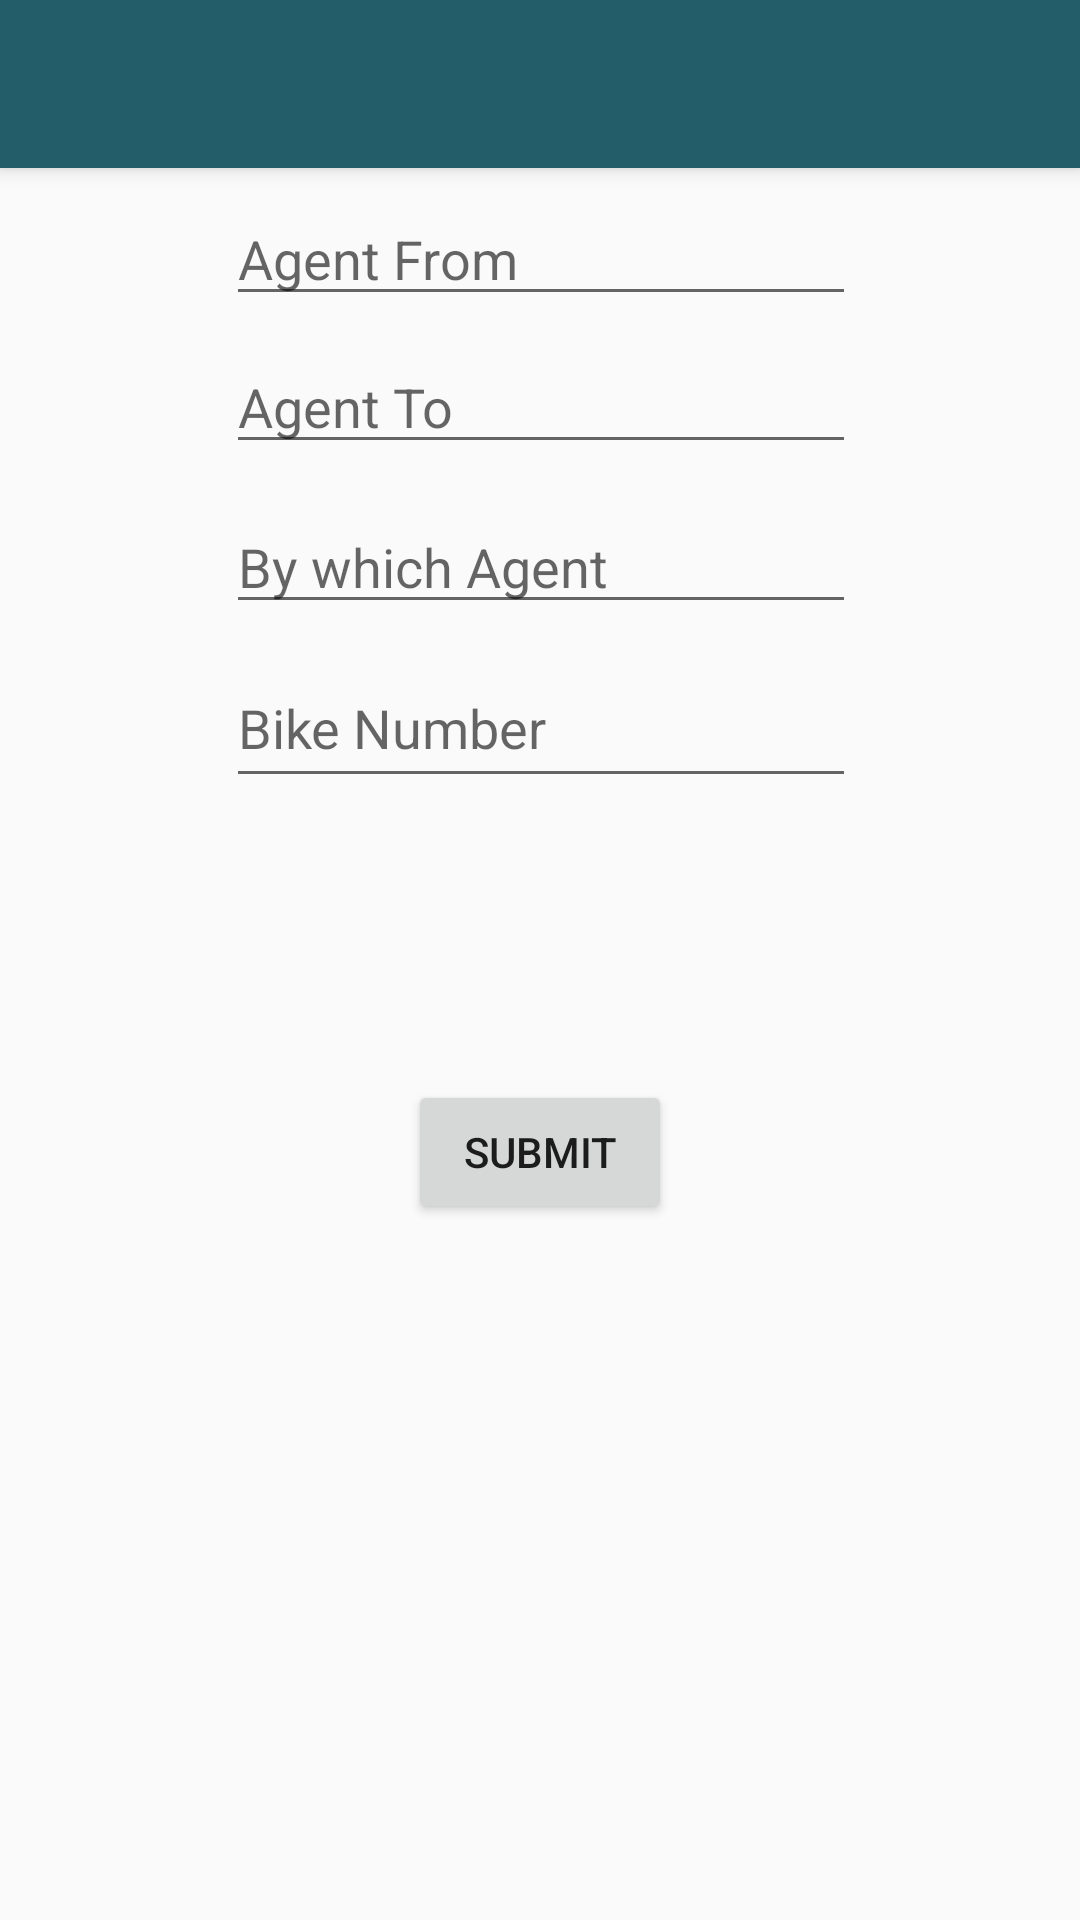

Layout XML and referenced resources for this Android screen:
<!-- AndroidManifest.xml: application theme Theme.AppCompat.Light.NoActionBar -->
<!-- res/layout/activity_bike_balancing.xml -->
<?xml version="1.0" encoding="utf-8"?>
<android.support.constraint.ConstraintLayout xmlns:android="http://schemas.android.com/apk/res/android"
    xmlns:app="http://schemas.android.com/apk/res-auto"
    xmlns:tools="http://schemas.android.com/tools"
    android:layout_width="match_parent"
    android:layout_height="match_parent"
    tools:context=".bikeBalancing">

    <include layout="@layout/apptoolbar"
        android:id="@+id/balancingtool"/>

    <EditText
        android:id="@+id/editTextfrom"
        android:layout_width="wrap_content"
        android:layout_height="wrap_content"
        android:layout_marginEnd="8dp"
        android:layout_marginStart="8dp"
        android:layout_marginTop="64dp"
        android:ems="10"
        android:hint="@string/agentfrom"
        android:inputType="number"
        app:layout_constraintEnd_toEndOf="parent"
        app:layout_constraintHorizontal_bias="0.503"
        app:layout_constraintStart_toStartOf="parent"
        app:layout_constraintTop_toTopOf="parent" />

    <EditText
        android:id="@+id/editTextto"
        android:layout_width="wrap_content"
        android:layout_height="wrap_content"
        android:layout_marginEnd="8dp"
        android:layout_marginStart="8dp"
        android:layout_marginTop="8dp"
        android:ems="10"
        android:hint="@string/agentto"
        android:inputType="number"
        app:layout_constraintEnd_toEndOf="parent"
        app:layout_constraintHorizontal_bias="0.503"
        app:layout_constraintStart_toStartOf="parent"
        app:layout_constraintTop_toBottomOf="@+id/editTextfrom" />

    <EditText
        android:id="@+id/editTextby"
        android:layout_width="wrap_content"
        android:layout_height="wrap_content"
        android:layout_marginEnd="8dp"
        android:layout_marginStart="8dp"
        android:layout_marginTop="12dp"
        android:ems="10"
        android:hint="@string/bywhichagent"
        android:inputType="number"
        app:layout_constraintEnd_toEndOf="parent"
        app:layout_constraintHorizontal_bias="0.503"
        app:layout_constraintStart_toStartOf="parent"
        app:layout_constraintTop_toBottomOf="@+id/editTextto" />

    <Button
        android:id="@+id/button"
        android:layout_width="wrap_content"
        android:layout_height="wrap_content"
        android:layout_marginBottom="232dp"
        android:layout_marginEnd="8dp"
        android:layout_marginStart="8dp"
        android:text="@string/submit"
       android:onClick="balance"
        app:layout_constraintBottom_toBottomOf="parent"
        app:layout_constraintEnd_toEndOf="parent"
        app:layout_constraintStart_toStartOf="parent" />

    <EditText
        android:id="@+id/editTextbikebal"
        android:layout_width="wrap_content"
        android:layout_height="50dp"
        android:layout_marginBottom="8dp"
        android:layout_marginEnd="8dp"
        android:layout_marginStart="8dp"
        android:layout_marginTop="8dp"
        android:ems="10"
        android:hint="@string/bikenumber"
        android:inputType="textPersonName"
        app:layout_constraintBottom_toTopOf="@+id/button"
        app:layout_constraintEnd_toEndOf="parent"
        app:layout_constraintHorizontal_bias="0.503"
        app:layout_constraintStart_toStartOf="parent"
        app:layout_constraintTop_toBottomOf="@+id/editTextby"
        app:layout_constraintVertical_bias="0.0" />

    <ProgressBar
        android:id="@+id/progressBar44"
        style="?android:attr/progressBarStyleHorizontal"
        android:layout_width="126dp"
        android:layout_height="107dp"
        android:layout_centerHorizontal="true"
        android:indeterminate="false"
        android:max="100"
        android:progressDrawable="@drawable/circle"
        android:visibility="invisible"
        app:layout_constraintBottom_toBottomOf="parent"
        app:layout_constraintEnd_toEndOf="parent"
        app:layout_constraintHorizontal_bias="0.502"
        app:layout_constraintStart_toStartOf="parent"
        app:layout_constraintTop_toTopOf="parent"
        app:layout_constraintVertical_bias="0.573" />
</android.support.constraint.ConstraintLayout>
<!-- res/layout/apptoolbar.xml (included above) -->
<?xml version="1.0" encoding="utf-8"?>
<android.support.v7.widget.Toolbar xmlns:android="http://schemas.android.com/apk/res/android"
    android:layout_width="match_parent"
    android:layout_height="wrap_content"
    xmlns:app="http://schemas.android.com/apk/res-auto"
    android:background="#235d69"
    android:elevation="4dp"
    app:titleTextColor="#ffffff"
    app:subtitleTextColor="#ffffff">

</android.support.v7.widget.Toolbar>
<!-- resources referenced by this layout -->
<resources>
  <!-- drawable circle (drawable) -->
  <?xml version="1.0" encoding="utf-8"?>
  <layer-list xmlns:android="http://schemas.android.com/apk/res/android"
      android:fromDegrees="270"
      android:pivotX="50%"
      android:pivotY="50%"
      android:toDegrees="270">
      
      
      
      
      
      
      
      
      
      
  
      
      <item android:id="@android:id/progress">
          <rotate
              android:fromDegrees="270"
              android:toDegrees="270">
              <shape
                  android:innerRadiusRatio="3"
                  android:shape="ring"
                  android:angle="0"
                  android:type="sweep"
                  android:thicknessRatio="50.0">
                  <solid android:color="#00ffff"/>
              </shape>
          </rotate>
      </item>
  </layer-list>
  <string name="agentfrom">Agent From</string>
  <string name="agentto">Agent To</string>
  <string name="bikenumber">Bike Number</string>
  <string name="bywhichagent">By which Agent</string>
  <string name="submit">SUBMIT</string>
</resources>
